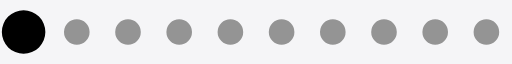
t = 0.00 s
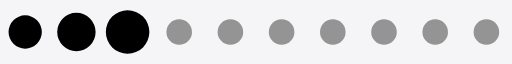
t = 0.09 s
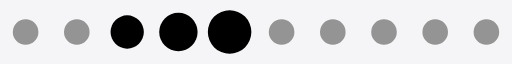
t = 0.17 s
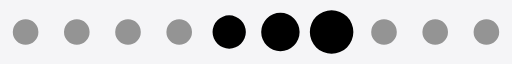
t = 0.26 s
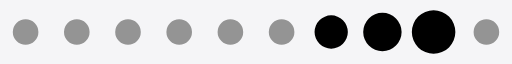
t = 0.35 s
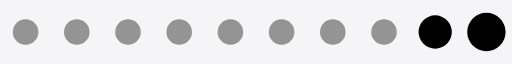
t = 0.43 s

The animated SVG that drew these frames (rendered in a browser with its animation timeline set to each time). Animation: 1 SMIL element (animateTransform=1); one cycle of 0.52 s, repeats indefinitely.

<?xml version="1.0" encoding="UTF-8" standalone="no"?><svg xmlns:svg="http://www.w3.org/2000/svg" xmlns="http://www.w3.org/2000/svg" xmlns:xlink="http://www.w3.org/1999/xlink" version="1.0" width="160px" height="20px" viewBox="0 0 128 16" xml:space="preserve"><rect x="0" y="0" width="100%" height="100%" fill="#f5f5f7" /><path fill="#949494" d="M6.4,4.8A3.2,3.2,0,1,1,3.2,8,3.2,3.2,0,0,1,6.4,4.8Zm12.8,0A3.2,3.2,0,1,1,16,8,3.2,3.2,0,0,1,19.2,4.8ZM32,4.8A3.2,3.2,0,1,1,28.8,8,3.2,3.2,0,0,1,32,4.8Zm12.8,0A3.2,3.2,0,1,1,41.6,8,3.2,3.2,0,0,1,44.8,4.8Zm12.8,0A3.2,3.2,0,1,1,54.4,8,3.2,3.2,0,0,1,57.6,4.8Zm12.8,0A3.2,3.2,0,1,1,67.2,8,3.2,3.2,0,0,1,70.4,4.8Zm12.8,0A3.2,3.2,0,1,1,80,8,3.2,3.2,0,0,1,83.2,4.8ZM96,4.8A3.2,3.2,0,1,1,92.8,8,3.2,3.2,0,0,1,96,4.8Zm12.8,0A3.2,3.2,0,1,1,105.6,8,3.2,3.2,0,0,1,108.8,4.8Zm12.8,0A3.2,3.2,0,1,1,118.4,8,3.2,3.2,0,0,1,121.6,4.8Z"/><g><path fill="#000000" d="M-42.7,3.84A4.16,4.16,0,0,1-38.54,8a4.16,4.16,0,0,1-4.16,4.16A4.16,4.16,0,0,1-46.86,8,4.16,4.16,0,0,1-42.7,3.84Zm12.8-.64A4.8,4.8,0,0,1-25.1,8a4.8,4.8,0,0,1-4.8,4.8A4.8,4.8,0,0,1-34.7,8,4.8,4.8,0,0,1-29.9,3.2Zm12.8-.64A5.44,5.44,0,0,1-11.66,8a5.44,5.44,0,0,1-5.44,5.44A5.44,5.44,0,0,1-22.54,8,5.44,5.44,0,0,1-17.1,2.56Z"/><animateTransform attributeName="transform" type="translate" values="23 0;36 0;49 0;62 0;74.5 0;87.5 0;100 0;113 0;125.5 0;138.5 0;151.5 0;164.5 0;178 0" calcMode="discrete" dur="520ms" repeatCount="indefinite"/></g></svg>
